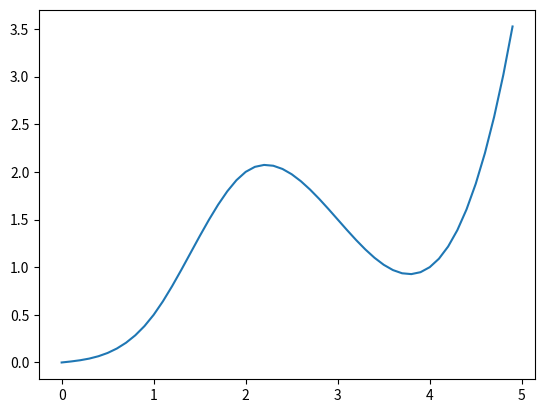

Write the Python code that produced this figure.
from typing import Tuple, List
import matplotlib.pyplot as plt
import bisect

def compute_changes(x: List[float]) -> List[float]:
    return [x[i+1] - x[i] for i in range(len(x) - 1)]

def create_tridiagonalmatrix(n: int, h: List[float]) -> Tuple[List[float], List[float], List[float]]:
    A = [h[i] / (h[i] + h[i + 1]) for i in range(n - 2)] + [0]
    B = [2] * n
    C = [0] + [h[i + 1] / (h[i] + h[i + 1]) for i in range(n - 2)]
    return A, B, C

def create_target(n: int, h: List[float], y: List[float]):
    print([0] + [6 * ((y[i + 1] - y[i]) / h[i] - (y[i] - y[i - 1]) / h[i - 1]) / (h[i] + h[i-1]) for i in range(1, n - 1)] + [0])
    return [0] + [6 * ((y[i + 1] - y[i]) / h[i] - (y[i] - y[i - 1]) / h[i - 1]) / (h[i] + h[i-1]) for i in range(1, n - 1)] + [0]

def solve_tridiagonalsystem(A: List[float], B: List[float], C: List[float], D: List[float]):
    c_p = C + [0]
    d_p = [0] * len(B)
    X = [0] * len(B)

    c_p[0] = C[0] / B[0]
    d_p[0] = D[0] / B[0]
    for i in range(1, len(B)):
        c_p[i] = c_p[i] / (B[i] - c_p[i - 1] * A[i - 1])
        d_p[i] = (D[i] - d_p[i - 1] * A[i - 1]) / (B[i] - c_p[i - 1] * A[i - 1])
        
    X[-1] = d_p[-1]
    for i in range(len(B) - 2, -1, -1):
        X[i] = d_p[i] - c_p[i] * X[i + 1]

    return X

def compute_spline(x: List[float], y: List[float]):
    n = len(x)
    if n < 3:
        raise ValueError('Too short an array')
    if n != len(y):
        raise ValueError('Array lengths are different')

    h = compute_changes(x)
    if any(v < 0 for v in h):
        raise ValueError('X must be strictly increasing')

    A, B, C = create_tridiagonalmatrix(n, h)
    D = create_target(n, h, y)

    M = solve_tridiagonalsystem(A, B, C, D)
    coefficients = [[(M[i+1]-M[i])*h[i]*h[i]/6, M[i]*h[i]*h[i]/2, (y[i+1] - y[i] - (M[i+1]+2*M[i])*h[i]*h[i]/6), y[i]] for i in range(n-1)]

    def spline(val):
        idx = min(bisect.bisect(x, val)-1, n-2)
        z = (val - x[idx]) / h[idx]
        C = coefficients[idx]
        return (((C[0] * z) + C[1]) * z + C[2]) * z + C[3]

    return spline

test_x = [0,1,2,3]
test_y = [0,0.5,2,1.5]
spline = compute_spline(test_x, test_y)

for i, x in enumerate(test_x):
    assert abs(test_y[i] - spline(x)) < 1e-8, f'Error at {x}, {test_y[i]}'

x_vals = [v / 10 for v in range(0, 50, 1)]
y_vals = [spline(y) for y in x_vals]

plt.plot(x_vals, y_vals)

plt.show()